4-way image classification set "documents" from GitHub (jauniusc/cvmatch); label vocabulary: email, form, letter, resume.

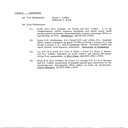
Label: resume

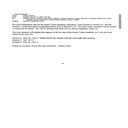
Label: email

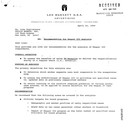
Label: letter

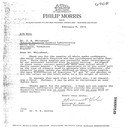
Label: letter

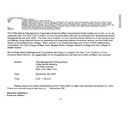
Label: email

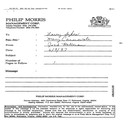
Label: form
